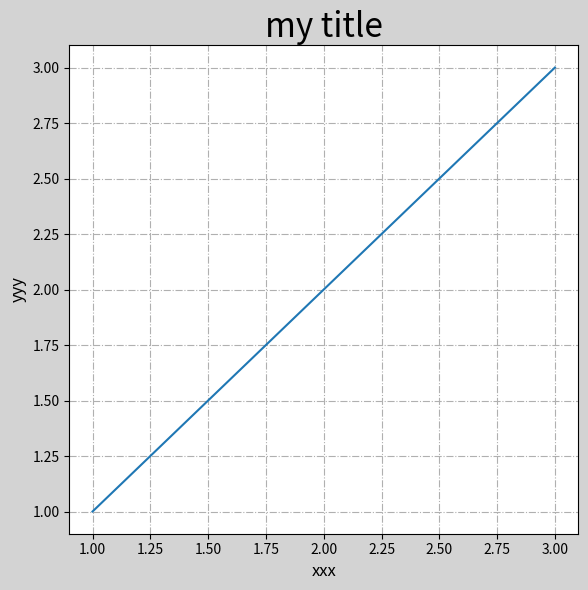

The matplotlib source for this figure:
"""
自定义窗口
"""
import numpy as np
import matplotlib.pyplot as plt

plt.figure(
    'custom-fig',  # 窗口标题栏文本
    figsize=(6, 6),  # 窗口大小 <元组>
    facecolor='lightgray'  # 图表背景色
)
plt.title('my title', fontsize=24)
plt.xlabel('xxx', fontsize=12)
plt.ylabel('yyy', fontsize=12)

# 设置图表网格线  linestyle设置网格线的样式
#	-  or solid 粗线
#   -- or dashed 虚线
#   -. or dashdot 点虚线
#   :  or dotted 点线
plt.grid(linestyle='-.')
plt.tight_layout()
x = [1, 2, 3]
y = [1, 2, 3]
plt.plot(x, y)

plt.show()
